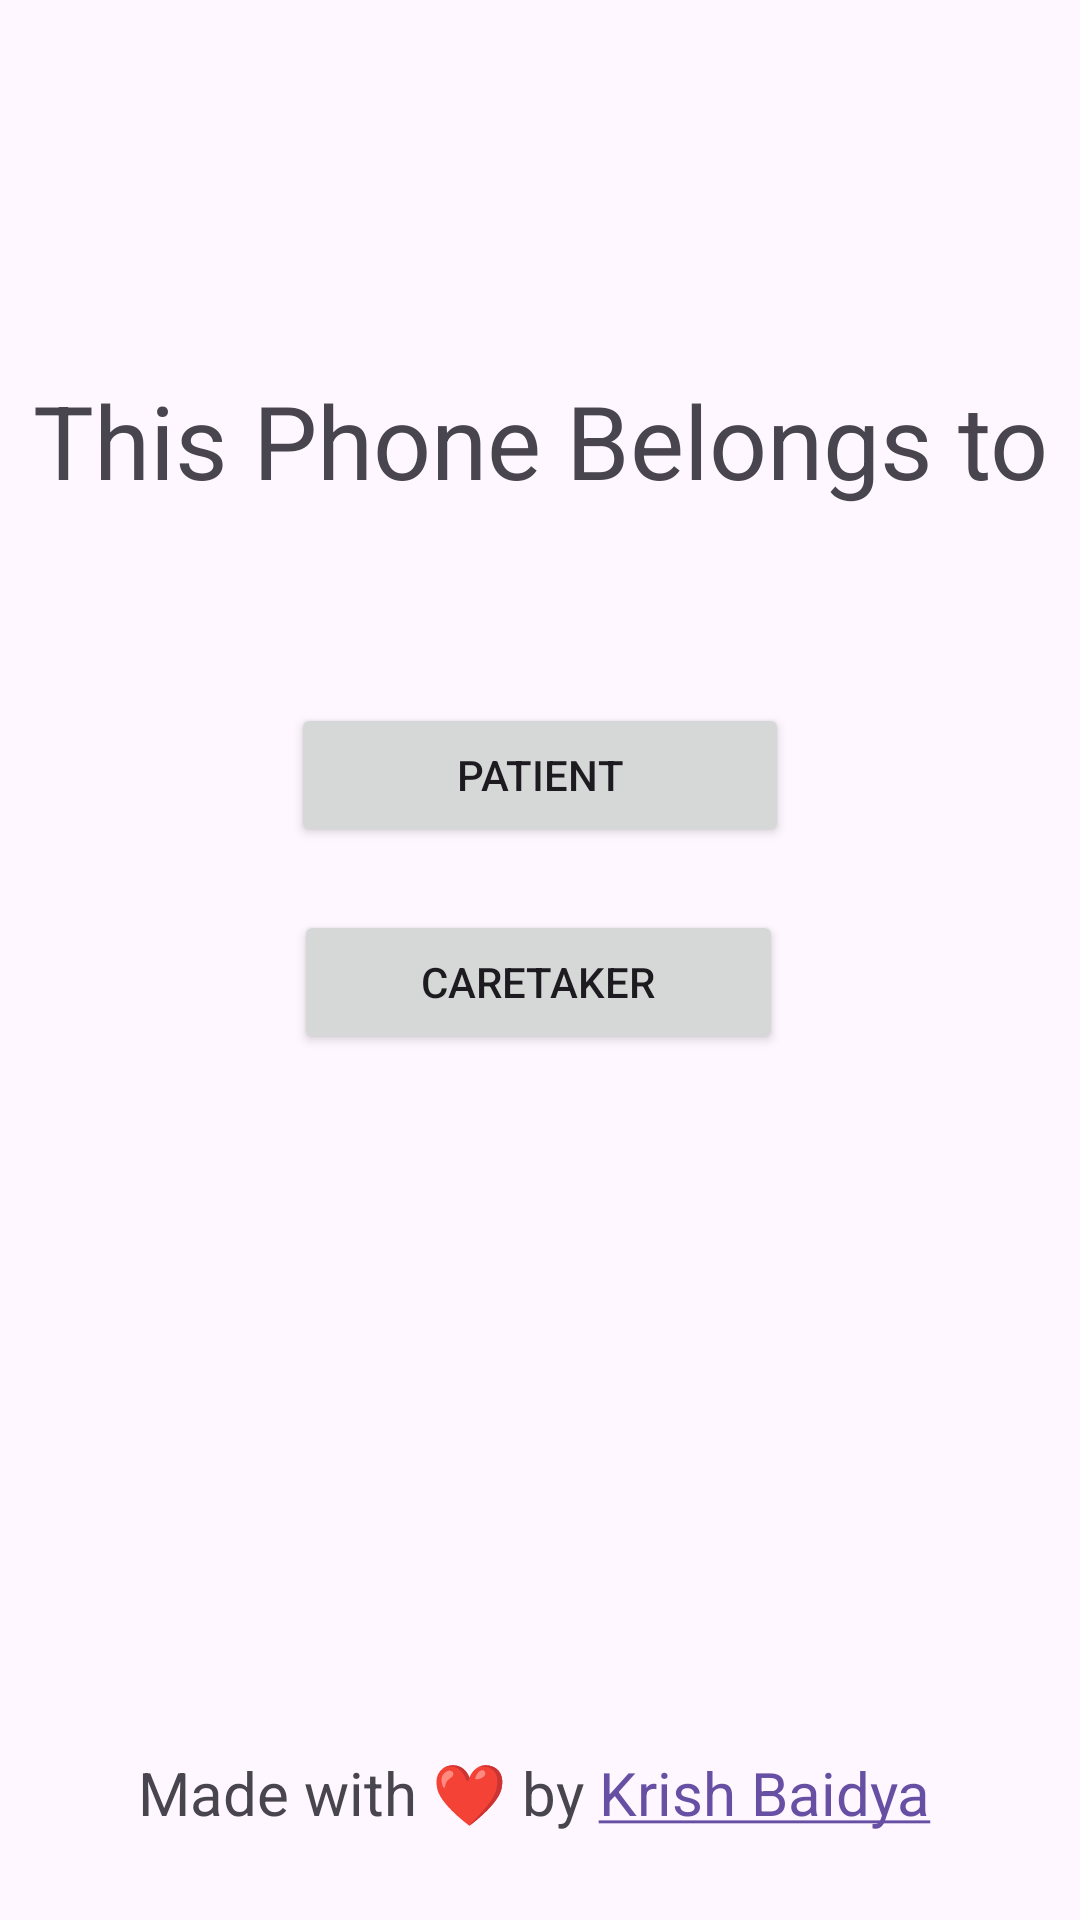

This screen was rendered from an Android layout file. Write that file and the resources it references.
<!-- AndroidManifest.xml: application theme Theme.SmartStick -->
<!-- res/layout/activity_login.xml -->
<?xml version="1.0" encoding="utf-8"?>
<androidx.constraintlayout.widget.ConstraintLayout xmlns:android="http://schemas.android.com/apk/res/android"
    xmlns:app="http://schemas.android.com/apk/res-auto"
    xmlns:tools="http://schemas.android.com/tools"
    android:layout_width="match_parent"
    android:layout_height="match_parent"
    tools:context=".Login">

    <RelativeLayout
        android:layout_width="match_parent"
        android:layout_height="match_parent"
        app:layout_constraintEnd_toEndOf="parent"
        app:layout_constraintStart_toStartOf="parent"
        app:layout_constraintTop_toTopOf="parent">

        <TextView
            android:id="@+id/textView"
            android:layout_width="match_parent"
            android:layout_height="wrap_content"
            android:layout_marginTop="124dp"
            android:text="@string/this_phone_belongs_to"
            android:textAlignment="center"
            android:textSize="34sp" />

        <Button
            android:id="@+id/PatientButton"
            android:layout_width="217dp"
            android:layout_height="wrap_content"
            android:layout_below="@+id/textView"
            android:layout_alignParentStart="true"
            android:layout_alignParentEnd="true"
            android:layout_marginStart="97dp"
            android:layout_marginTop="65dp"
            android:layout_marginEnd="97dp"
            android:drawableLeft="@drawable/baseline_blind_24"
            android:text="@string/patient" />

        <Button
            android:id="@+id/CaretakerButton"
            android:layout_width="match_parent"
            android:layout_height="wrap_content"
            android:layout_below="@+id/PatientButton"
            android:layout_alignParentStart="true"
            android:layout_alignParentEnd="true"
            android:layout_marginStart="98dp"
            android:layout_marginTop="21dp"
            android:layout_marginEnd="99dp"
            android:drawableLeft="@drawable/baseline_people_24"
            android:text="@string/caretaker" />

        <TextView
            android:id="@+id/Credit"
            android:layout_width="wrap_content"
            android:layout_height="55dp"
            android:layout_alignParentStart="true"
            android:layout_alignParentEnd="true"
            android:layout_alignParentBottom="true"
            android:layout_marginStart="-2dp"
            android:layout_marginEnd="2dp"
            android:layout_marginBottom="1dp"
            android:autoLink="none"
            android:linksClickable="true"
            android:scaleX="1"
            android:text="@string/made_with_by_krish_baidya"
            android:textAlignment="center"
            android:textSize="20sp"
            tools:text="Made with ❤️ by Krish Baidya" />
    </RelativeLayout>

</androidx.constraintlayout.widget.ConstraintLayout>
<!-- resources referenced by this layout -->
<resources>
  <string name="caretaker">CareTaker</string>
  <string name="made_with_by_krish_baidya">
          Made with ❤️ by <a href="https://github.com/KrishBaidya">Krish Baidya</a>
      </string>
  <string name="patient">Patient</string>
  <string name="this_phone_belongs_to">This Phone Belongs to</string>
  <style name="Theme.SmartStick" parent="Base.Theme.SmartStick" />
  <style name="Base.Theme.SmartStick" parent="Theme.Material3.DayNight.NoActionBar">
          
          
      </style>
</resources>
